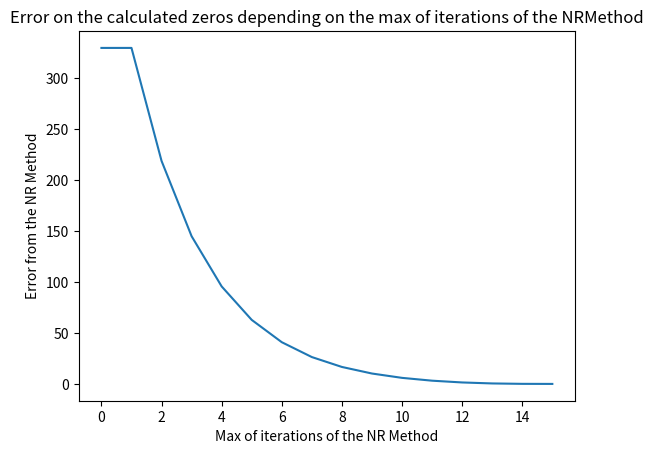
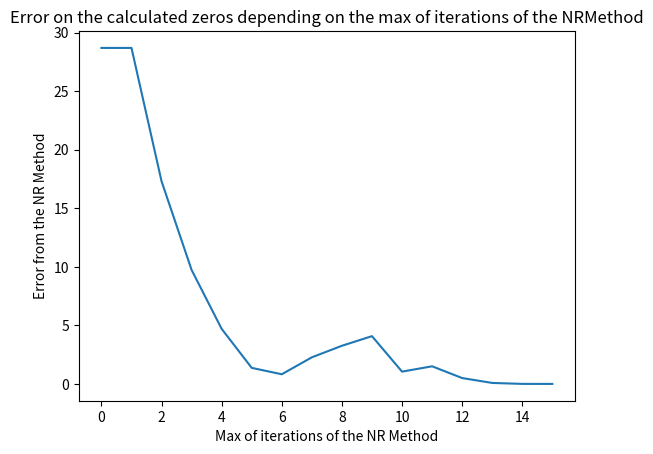
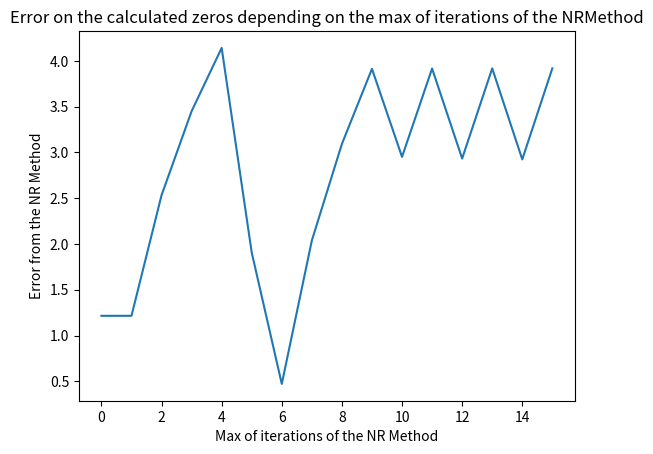

The script that saved these images, in order:
# coding: utf-8
import numpy as np
import math as m
import matplotlib.pyplot as plt
import time as tm

# Newton-Raphson Method
def Newton_Raphson(f, H, U0, N, epsilon):
    """Newton_Raphson takes 5 arguments :
    f: studied function (given as an array)
    H: jacobian matrix of f
    U0: start point
    N: maximum of iterations
    epsilon: precision
    and returns the calculated zeros of f """
    U=U0
    V=np.linalg.lstsq(H(U),-f(U))[0] #function resolving Ax=B
    UplusV=U+V
    i=1
    while(i<N and ((np.linalg.norm(UplusV-U))>epsilon)):
        U=UplusV
        V=np.linalg.lstsq(H(U),-f(U))[0]
        UplusV=U+V
        i+=1
    return UplusV

# Newton Method with Backtracking
def Newton_BT(f,H,U0,N,epsilon):
    """Newton_BT takes 5 arguments :
    f: studied function (given as an array)
    H: jacobian matrix of f
    U0: start point
    N: maximum of iterations
    epsilon: precision
    and returns the zeros of f,
    calculated through the Newton method with backtracking"""
    U=U0
    for i in range(1,N):
        Va=f(U)
        Na=np.linalg.norm(Va)
        if (Na<epsilon):
            return U
        dV=H(U)
        dU=-1*np.linalg.lstsq(dV,Va)[0]
        lambd=1.0
        while (np.linalg.norm(f(U+lambd*dU))>=Na):
            lambd=lambd*(2.0/3)
        U=U+lambd*dU
    return U


def error_NR_depending_on_N(f,H,U0,N1,N2,step,real_zero,eps):
    """error_NR_depending_on_N prints the curve
    representing Error on the calculated zeros depending on the max of iterations of
    the NRMethod"""

    y=[]
    nb_point=int(float((N2-N1))/float(step))+1
    x=np.linspace(N1,N2,nb_point)

    Nzero=np.linalg.norm(real_zero)#exact zero norm

    while(N1<=N2):
        zero=Newton_Raphson(f,H,U0,N1,eps)
        y.append(abs(Nzero-np.linalg.norm(zero)))        
        N1+=step
    plt.plot(x,y)
    plt.ylabel("Error from the NR Method")
    plt.xlabel("Max of iterations of the NR Method")
    plt.title("Error on the calculated zeros depending on the max of iterations of the NRMethod")
    plt.show()


def main():

    print("SOME TESTS ON NR ALGORITHM:")
    print("")
    
    functionU2D=Newton_Raphson(lambda A: np.array([A[0]*A[0]-2,A[1]*A[1]-3]),lambda A:  np.array([[(2*A[0]), 0], [0, (2*A[1])]]),np.array([1, 1]),100,0.00000001) 

    print("TEST 1 NR, USING f:(x,y)->(x²-2,y²-3)")
    print("U0: (1,1)")
    print("Expected solution :")
    print("[~1.41421 ~1.73205]")
    print("Solution we get :")
    print(functionU2D)
    print("")
    print("")
    
    functionU1D=Newton_Raphson(lambda A: np.array([(A[0]**2)-2]),lambda A:  np.array([[2*A[0]]]),np.array([1]),100,0.00000001)

    print("TEST 2 NR, USING f:(x)->(x²-2)")
    print("U0: 1")
    print("Expected solution :")
    print("[~1.41421]")
    print("Solution we get :")
    print(functionU1D)
    print("")
    print("")

    print("TESTS ON (x³+4*x²+4), SHOWING NR PROBLEMS AND NR BACKTRACKING WINS :")
    print("")

    functionU1Dbis=Newton_Raphson(lambda A: np.array([(A[0]**3)+4*(A[0]**2)+4]),lambda A:  np.array([[3*(A[0]**2)+8*A[0]]]),np.array([-5]),100,0.00000001)

    print("TEST 2 NR, USING f:(x)->(x³+4*x²+4)")
    print("U0: -5 ")
    print("Expected solution :")
    print("[~-4.22417]")
    print("Solution we get :")
    print(functionU1Dbis)
    print("")
    print("")    
    functionU1Dter=Newton_Raphson(lambda A: np.array([(A[0]**3)+4*(A[0]**2)+4]),lambda A:  np.array([[3*(A[0]**2)+8*A[0]]]),np.array([5]),100,0.00000001)

    print("TEST 3 NR, USING f:(x)->(x³+4*x²+4)")
    print("U0: 5 ")
    print("Expected solution :")
    print("[~-4.22417]")
    print("Solution we get :")
    print(functionU1Dter)
    print("-> The method fails to find the zero, because of the local extremums located between 5 and -4.22[...].")
    print("")    

    functionUBT1=Newton_BT(lambda A: np.array([(A[0]**3)+4*(A[0]**2)+4]),lambda A:  np.array([[3*(A[0]**2)+8*A[0]]]),np.array([5]),100,0.00000001)

    print("TEST 1 BT, USING f:(x)->(x³+4*x²+4)")
    print("U0: 5 ")
    print("Expected solution :")
    print("[~-4.22417]")
    print("Solution we get :")
    print(functionUBT1)
    print("-> The method NR with backtracking can solve what NR actually can't.")
    print("")    

    print("OTHER TESTS OF NEWTON WITH BACKTRACKING:")
    print("")
    functionUBT=Newton_BT(lambda A: np.array([A[0]*A[0]-2,A[1]*A[1]-A[1]-1]),lambda A:  np.array([[(2*A[0]), 0], [0, (2*A[1])-1]]),np.array([2,2]),100,0.000000000001)

    print("TEST 2 BT, USING f:(x,y)->(x²-2,y²-y-1)")
    print("U0: (2,2)")
    print("Expected solution :")
    print("[~1.41421 ~1.61803]")
    print("Solution we get :")
    print(functionUBT)
    print("")
    print("")

    functionUBT3=Newton_BT(lambda A: np.array([(A[0]**4)-2*(A[0]**3)-(A[0]**2)+2*A[0]+0.3]),lambda A:  np.array([[4*(A[0]**3)-6*(A[0]**2)-2*A[0]+2]]),np.array([-0.55]),100,0.001) 
    
    print("TEST 3 BT, USING f:(X)->X^4-2X³-X²+2X+0.3")
    print("This test efficiently decreases the value lambda.")
    print("U0: -0.55")
    print("Expected solution :")
    print("[~ -0.142915]")
    print("Solution we get :")
    print(functionUBT3)
    print("")
    print("")

    print("Curves from the NR method :")
    print("CURVE ON THE EXAMPLE f : x -> (x³+4*x²+4), WITH START POINT -500, MAX OF 15 ITERATIONS ...")
    error_NR_depending_on_N(lambda A: np.array([(A[0]**3)+4*(A[0]**2)+4]),lambda A:  np.array([[3*(A[0]**2)+8*A[0]]]),np.array([-500]),0,15,1,np.array([-4.224169871088]),0.000001)
    print("... It converges.")
    print("")
    print("CURVE ON THE EXAMPLE f : x -> (x³+4*x²+4), WITH START POINT 50, MAX OF 15 ITERATIONS : ...")
    error_NR_depending_on_N(lambda A: np.array([(A[0]**3)+4*(A[0]**2)+4]),lambda A:  np.array([[3*(A[0]**2)+8*A[0]]]),np.array([50]),0,15,1,np.array([-4.224169871088]),0.000001)
    print("... It converges after a few fluctuations.")
    print("")
    print("CURVE ON THE EXAMPLE f : x -> (x³+4*x²+4), WITH START POINT 5, MAX OF 15 ITERATIONS : ...")
    error_NR_depending_on_N(lambda A: np.array([(A[0]**3)+4*(A[0]**2)+4]),lambda A:  np.array([[3*(A[0]**2)+8*A[0]]]),np.array([5]),0,15,1,np.array([-4.224169871088]),0.000001)
    print("... Obviously, it diverges.")


main()
